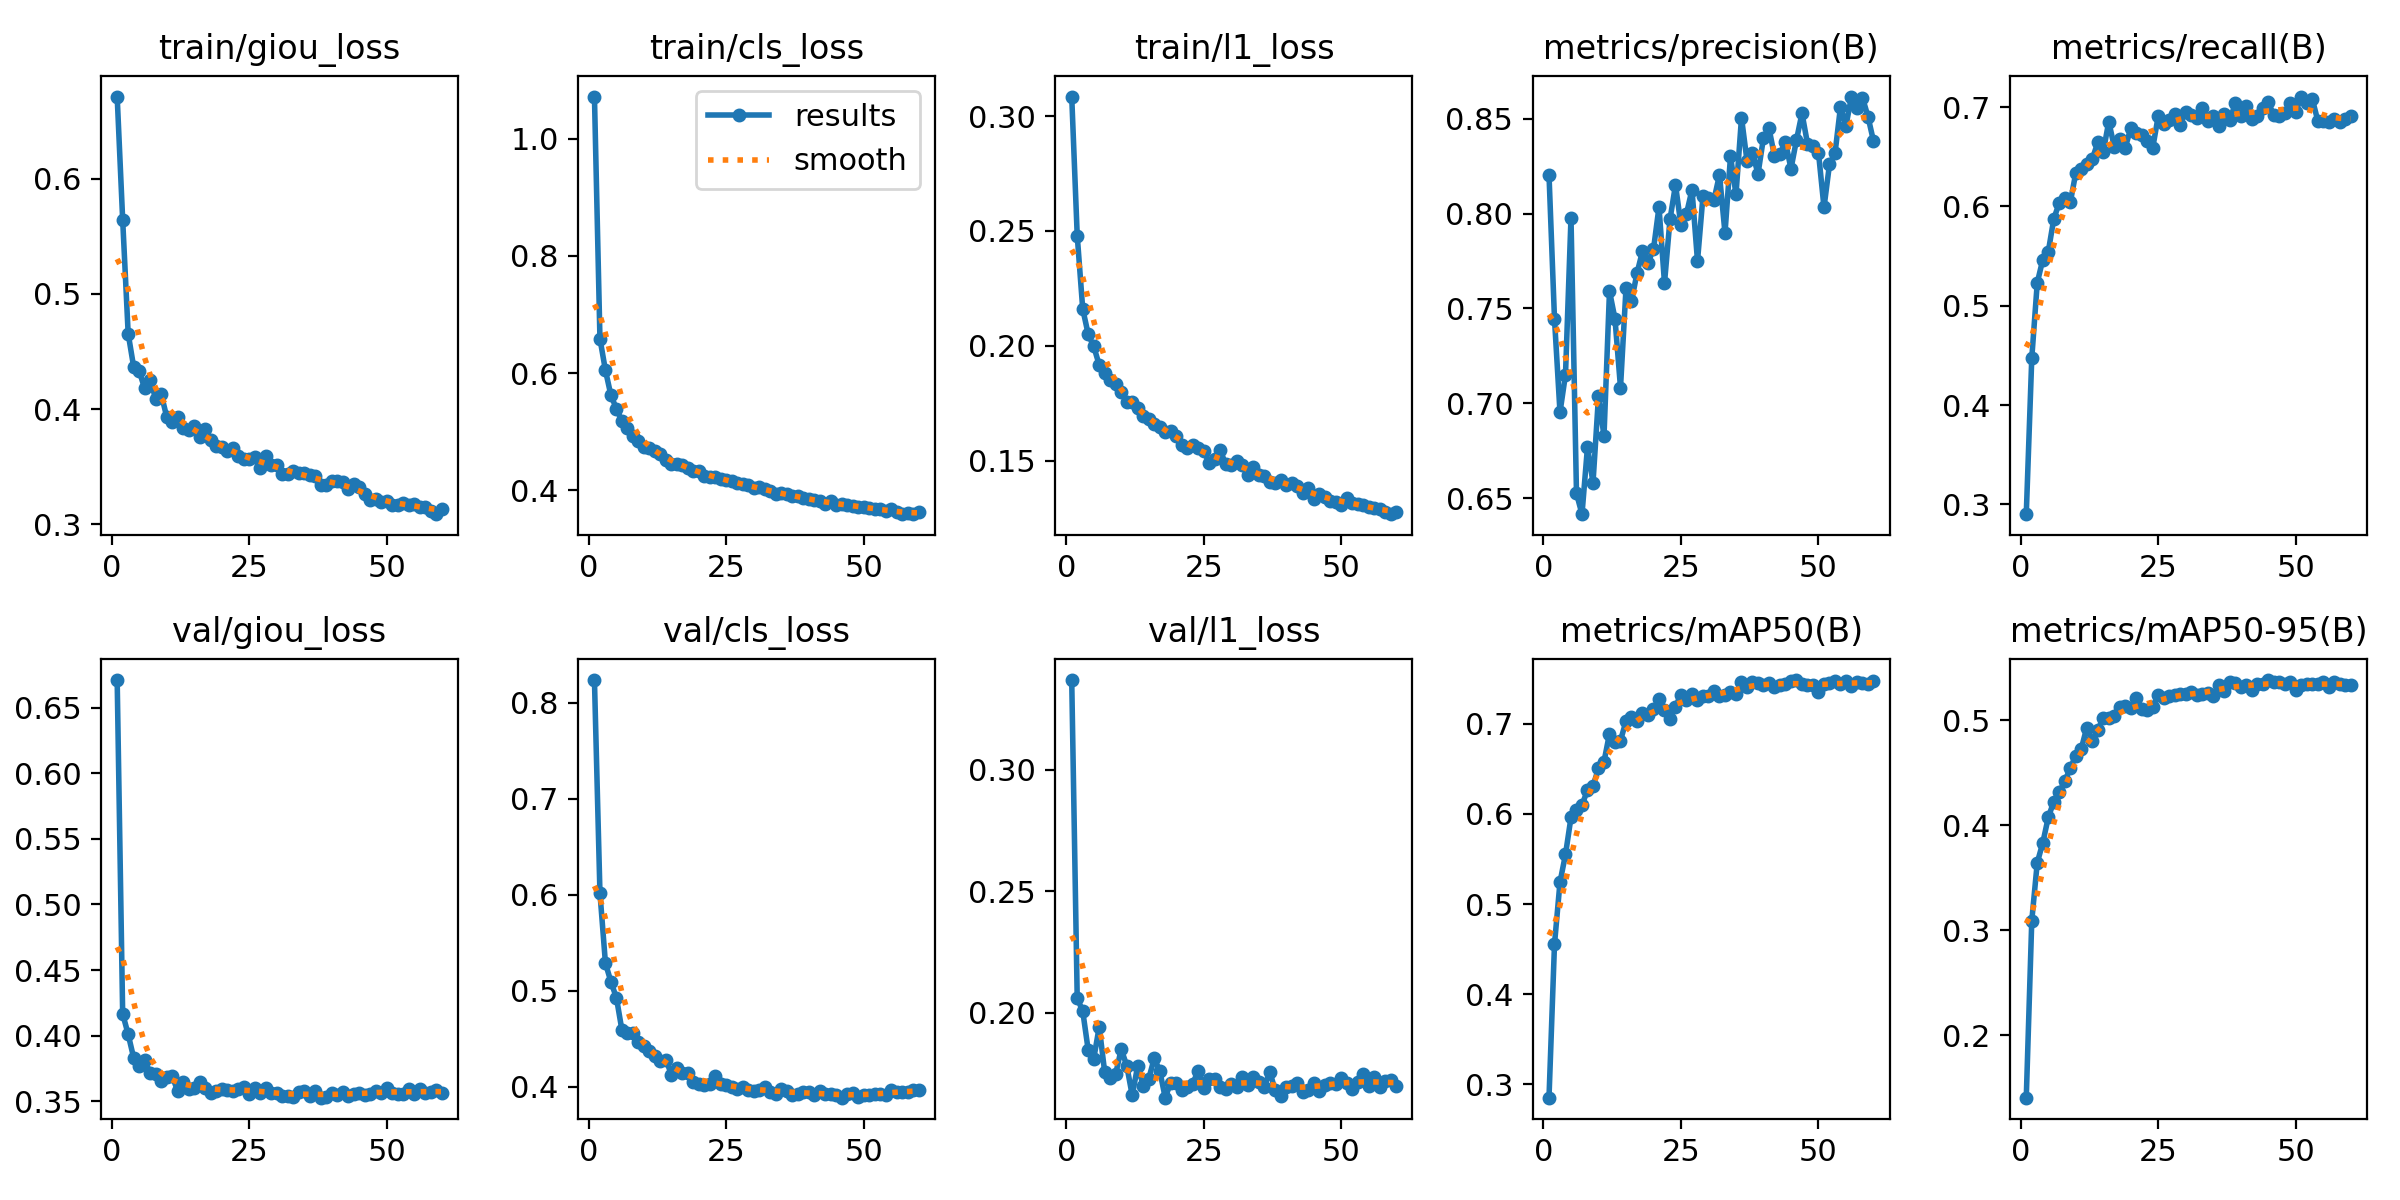

Data behind this chart, as committed beside it:
epoch, time, train/giou_loss, train/cls_loss, train/l1_loss, metrics/precision(B), metrics/recall(B), metrics/mAP50(B), metrics/mAP50-95(B), val/giou_loss, val/cls_loss, val/l1_loss, lr/pg0, lr/pg1, lr/pg2
1, 421.8, 0.6715, 1.072, 0.3085, 0.8206, 0.2901, 0.285, 0.1407, 0.671, 0.8239, 0.3368, 4.99273e-05, 4.99273e-05, 0.05012
2, 830.5, 0.5646, 0.6586, 0.248, 0.7444, 0.4473, 0.4554, 0.3093, 0.4167, 0.6022, 0.206, 9.98862e-05, 9.98862e-05, 0.0001726
3, 1239, 0.4656, 0.6047, 0.216, 0.6953, 0.5232, 0.5243, 0.3646, 0.4011, 0.5289, 0.2008, 9.98395e-05, 9.98395e-05, 9.98395e-05
4, 1648, 0.4366, 0.5617, 0.2049, 0.7152, 0.5463, 0.5551, 0.3833, 0.3832, 0.5094, 0.1847, 9.96482e-05, 9.96482e-05, 9.96482e-05
5, 2056, 0.4331, 0.5391, 0.1997, 0.7976, 0.5543, 0.5962, 0.4077, 0.3766, 0.4927, 0.1811, 9.93751e-05, 9.93751e-05, 9.93751e-05
6, 2464, 0.4179, 0.5175, 0.1916, 0.6525, 0.5875, 0.6048, 0.4226, 0.3819, 0.459, 0.1943, 9.90247e-05, 9.90247e-05, 9.90247e-05
7, 2873, 0.4251, 0.5066, 0.1883, 0.6416, 0.6036, 0.61, 0.4315, 0.3712, 0.4566, 0.1756, 9.85976e-05, 9.85976e-05, 9.85976e-05
8, 3281, 0.4091, 0.4929, 0.1852, 0.6771, 0.6085, 0.6265, 0.4422, 0.3707, 0.4564, 0.1731, 9.80945e-05, 9.80945e-05, 9.80945e-05
9, 3689, 0.4132, 0.4832, 0.1833, 0.6581, 0.604, 0.6306, 0.4544, 0.3653, 0.4468, 0.175, 9.75161e-05, 9.75161e-05, 9.75161e-05
10, 4098, 0.3934, 0.4746, 0.1797, 0.7037, 0.6336, 0.6511, 0.4666, 0.3684, 0.4429, 0.1851, 9.69405e-05, 9.69405e-05, 9.69405e-05
11, 4507, 0.389, 0.4713, 0.1755, 0.6828, 0.6382, 0.6581, 0.473, 0.3694, 0.4369, 0.1784, 9.6232e-05, 9.6232e-05, 9.6232e-05
12, 4917, 0.3929, 0.4669, 0.1754, 0.7591, 0.6431, 0.6892, 0.4933, 0.3579, 0.4319, 0.1661, 9.54531e-05, 9.54531e-05, 9.54531e-05
13, 5325, 0.3835, 0.4614, 0.1727, 0.7445, 0.6476, 0.6799, 0.4803, 0.3651, 0.4272, 0.1783, 9.46048e-05, 9.46048e-05, 9.46048e-05
14, 5734, 0.3819, 0.4511, 0.1694, 0.7083, 0.6644, 0.6815, 0.491, 0.3591, 0.4284, 0.17, 9.36886e-05, 9.36886e-05, 9.36886e-05
15, 6142, 0.3855, 0.4452, 0.1681, 0.7605, 0.6551, 0.703, 0.5021, 0.3602, 0.4125, 0.1729, 9.27057e-05, 9.27057e-05, 9.27057e-05
16, 6551, 0.3757, 0.4456, 0.1659, 0.7538, 0.6854, 0.7082, 0.5021, 0.3648, 0.4192, 0.1813, 9.16577e-05, 9.16577e-05, 9.16577e-05
17, 6960, 0.3824, 0.4435, 0.1644, 0.7686, 0.6599, 0.7032, 0.5042, 0.3603, 0.4148, 0.1762, 9.05463e-05, 9.05463e-05, 9.05463e-05
18, 7368, 0.3734, 0.4378, 0.1623, 0.7802, 0.6684, 0.7126, 0.5126, 0.3562, 0.4148, 0.1652, 8.93732e-05, 8.93732e-05, 8.93732e-05
19, 7777, 0.3681, 0.4321, 0.1627, 0.7741, 0.6591, 0.7101, 0.5136, 0.3577, 0.4049, 0.1714, 8.81401e-05, 8.81401e-05, 8.81401e-05
20, 8186, 0.3673, 0.4334, 0.1609, 0.7812, 0.6788, 0.7161, 0.5117, 0.3591, 0.4031, 0.1711, 8.6849e-05, 8.6849e-05, 8.6849e-05
21, 8594, 0.3639, 0.4241, 0.1568, 0.8035, 0.6736, 0.7276, 0.5217, 0.3588, 0.4018, 0.1683, 8.55018e-05, 8.55018e-05, 8.55018e-05
22, 9003, 0.3658, 0.423, 0.1556, 0.7634, 0.6718, 0.715, 0.5109, 0.3583, 0.4027, 0.1696, 8.41006e-05, 8.41006e-05, 8.41006e-05
23, 9412, 0.3595, 0.4224, 0.157, 0.7969, 0.6654, 0.7058, 0.5104, 0.3593, 0.4114, 0.1709, 8.26477e-05, 8.26477e-05, 8.26477e-05
24, 9821, 0.3563, 0.4189, 0.1555, 0.8151, 0.6592, 0.7192, 0.5132, 0.3608, 0.4025, 0.1763, 8.11452e-05, 8.11452e-05, 8.11452e-05
25, 10229, 0.3564, 0.4169, 0.154, 0.7937, 0.6912, 0.7326, 0.5244, 0.3558, 0.4019, 0.1691, 7.95954e-05, 7.95954e-05, 7.95954e-05
26, 10638, 0.3584, 0.4159, 0.1489, 0.8, 0.6827, 0.7267, 0.5211, 0.3598, 0.3998, 0.1729, 7.80007e-05, 7.80007e-05, 7.80007e-05
27, 11047, 0.3485, 0.4122, 0.1505, 0.8125, 0.6869, 0.7333, 0.5229, 0.3563, 0.3979, 0.1728, 7.63637e-05, 7.63637e-05, 7.63637e-05
28, 11456, 0.359, 0.4098, 0.1544, 0.775, 0.6927, 0.7263, 0.5239, 0.3602, 0.3995, 0.1697, 7.46868e-05, 7.46868e-05, 7.46868e-05
29, 11864, 0.3518, 0.4083, 0.1485, 0.8094, 0.6823, 0.7306, 0.5254, 0.3563, 0.3962, 0.1686, 7.29725e-05, 7.29725e-05, 7.29725e-05
30, 12273, 0.3515, 0.403, 0.1482, 0.8081, 0.6955, 0.7308, 0.525, 0.3564, 0.3956, 0.1709, 7.12237e-05, 7.12237e-05, 7.12237e-05
31, 12682, 0.3434, 0.4057, 0.1499, 0.8074, 0.6922, 0.7363, 0.5269, 0.3539, 0.3968, 0.1696, 6.94428e-05, 6.94428e-05, 6.94428e-05
32, 13092, 0.3435, 0.4019, 0.1479, 0.8204, 0.6891, 0.7309, 0.5243, 0.3542, 0.4001, 0.1736, 6.76328e-05, 6.76328e-05, 6.76328e-05
33, 13501, 0.3458, 0.3992, 0.1437, 0.7897, 0.6995, 0.7316, 0.5249, 0.3534, 0.3951, 0.1702, 6.57963e-05, 6.57963e-05, 6.57963e-05
34, 13910, 0.3441, 0.3935, 0.1471, 0.8302, 0.6862, 0.7356, 0.5265, 0.3575, 0.3923, 0.1737, 6.39363e-05, 6.39363e-05, 6.39363e-05
35, 14319, 0.3442, 0.395, 0.1438, 0.8102, 0.6907, 0.7336, 0.5236, 0.3579, 0.3983, 0.1715, 6.20555e-05, 6.20555e-05, 6.20555e-05
36, 14729, 0.3428, 0.3927, 0.1433, 0.8506, 0.6808, 0.7461, 0.5342, 0.3537, 0.3961, 0.1696, 6.0157e-05, 6.0157e-05, 6.0157e-05
37, 15139, 0.3419, 0.3895, 0.1408, 0.8279, 0.6935, 0.741, 0.5276, 0.3578, 0.3915, 0.1759, 5.82435e-05, 5.82435e-05, 5.82435e-05
38, 15548, 0.334, 0.3909, 0.1404, 0.8319, 0.6865, 0.7468, 0.5364, 0.3528, 0.3929, 0.1682, 5.63181e-05, 5.63181e-05, 5.63181e-05
39, 15958, 0.3343, 0.3865, 0.1413, 0.8209, 0.7038, 0.7451, 0.5353, 0.3532, 0.3946, 0.166, 5.43837e-05, 5.43837e-05, 5.43837e-05
40, 16368, 0.3372, 0.3847, 0.1394, 0.84, 0.691, 0.7432, 0.5318, 0.3564, 0.3948, 0.1696, 5.24434e-05, 5.24434e-05, 5.24434e-05
41, 16777, 0.3372, 0.3826, 0.1403, 0.845, 0.7011, 0.7453, 0.5333, 0.355, 0.3911, 0.1702, 5.05e-05, 5.05e-05, 5.05e-05
42, 17187, 0.3369, 0.3815, 0.1391, 0.8302, 0.6885, 0.7412, 0.5286, 0.3575, 0.3956, 0.1713, 4.85566e-05, 4.85566e-05, 4.85566e-05
43, 17596, 0.3305, 0.3772, 0.1361, 0.8316, 0.6913, 0.7432, 0.5345, 0.354, 0.3928, 0.1675, 4.66163e-05, 4.66163e-05, 4.66163e-05
44, 18006, 0.3353, 0.3811, 0.1381, 0.8375, 0.6987, 0.7445, 0.5343, 0.3559, 0.3922, 0.1683, 4.46819e-05, 4.46819e-05, 4.46819e-05
45, 18416, 0.3321, 0.3743, 0.1332, 0.8237, 0.7047, 0.7482, 0.5385, 0.3567, 0.3916, 0.1712, 4.27565e-05, 4.27565e-05, 4.27565e-05
46, 18825, 0.3262, 0.3767, 0.1353, 0.8389, 0.6919, 0.7487, 0.5369, 0.3545, 0.3887, 0.1679, 4.0843e-05, 4.0843e-05, 4.0843e-05
47, 19236, 0.3209, 0.3751, 0.1341, 0.8529, 0.6914, 0.7447, 0.5362, 0.3559, 0.3927, 0.1702, 3.89445e-05, 3.89445e-05, 3.89445e-05
48, 19646, 0.3219, 0.3736, 0.1326, 0.8368, 0.6943, 0.7438, 0.5351, 0.3575, 0.3936, 0.1714, 3.70637e-05, 3.70637e-05, 3.70637e-05
49, 20055, 0.3196, 0.3721, 0.1321, 0.8358, 0.7041, 0.7434, 0.5367, 0.3566, 0.39, 0.1708, 3.52037e-05, 3.52037e-05, 3.52037e-05
50, 20465, 0.3202, 0.3706, 0.1306, 0.832, 0.6952, 0.7359, 0.5291, 0.3605, 0.3915, 0.1734, 3.33672e-05, 3.33672e-05, 3.33672e-05
51, 20875, 0.3171, 0.37, 0.1336, 0.8033, 0.7106, 0.7443, 0.534, 0.3566, 0.3916, 0.1713, 3.15572e-05, 3.15572e-05, 3.15572e-05
52, 21285, 0.3171, 0.3674, 0.1313, 0.826, 0.7037, 0.746, 0.5346, 0.3555, 0.3926, 0.1689, 2.97763e-05, 2.97763e-05, 2.97763e-05
53, 21695, 0.3186, 0.368, 0.1309, 0.8317, 0.7083, 0.7471, 0.5347, 0.3559, 0.393, 0.1718, 2.80275e-05, 2.80275e-05, 2.80275e-05
54, 22104, 0.3169, 0.3644, 0.1304, 0.8563, 0.6863, 0.7443, 0.5345, 0.3597, 0.3917, 0.1751, 2.63132e-05, 2.63132e-05, 2.63132e-05
55, 22514, 0.3177, 0.3675, 0.1298, 0.8464, 0.686, 0.7476, 0.5365, 0.356, 0.3963, 0.1698, 2.46363e-05, 2.46363e-05, 2.46363e-05
56, 22923, 0.315, 0.3628, 0.1295, 0.8617, 0.6845, 0.7424, 0.5323, 0.3592, 0.3942, 0.1738, 2.29993e-05, 2.29993e-05, 2.29993e-05
57, 23333, 0.3151, 0.3593, 0.1287, 0.8558, 0.6885, 0.7462, 0.5368, 0.3563, 0.3948, 0.1697, 2.14046e-05, 2.14046e-05, 2.14046e-05
58, 23742, 0.3115, 0.361, 0.1278, 0.8611, 0.6847, 0.7458, 0.5352, 0.3573, 0.3952, 0.1719, 1.98548e-05, 1.98548e-05, 1.98548e-05
59, 24152, 0.3087, 0.3591, 0.1266, 0.8511, 0.6883, 0.7448, 0.5341, 0.3586, 0.3965, 0.1726, 1.83523e-05, 1.83523e-05, 1.83523e-05
60, 24562, 0.313, 0.362, 0.1274, 0.8382, 0.6912, 0.7472, 0.534, 0.3567, 0.3964, 0.1698, 1.68994e-05, 1.68994e-05, 1.68994e-05
